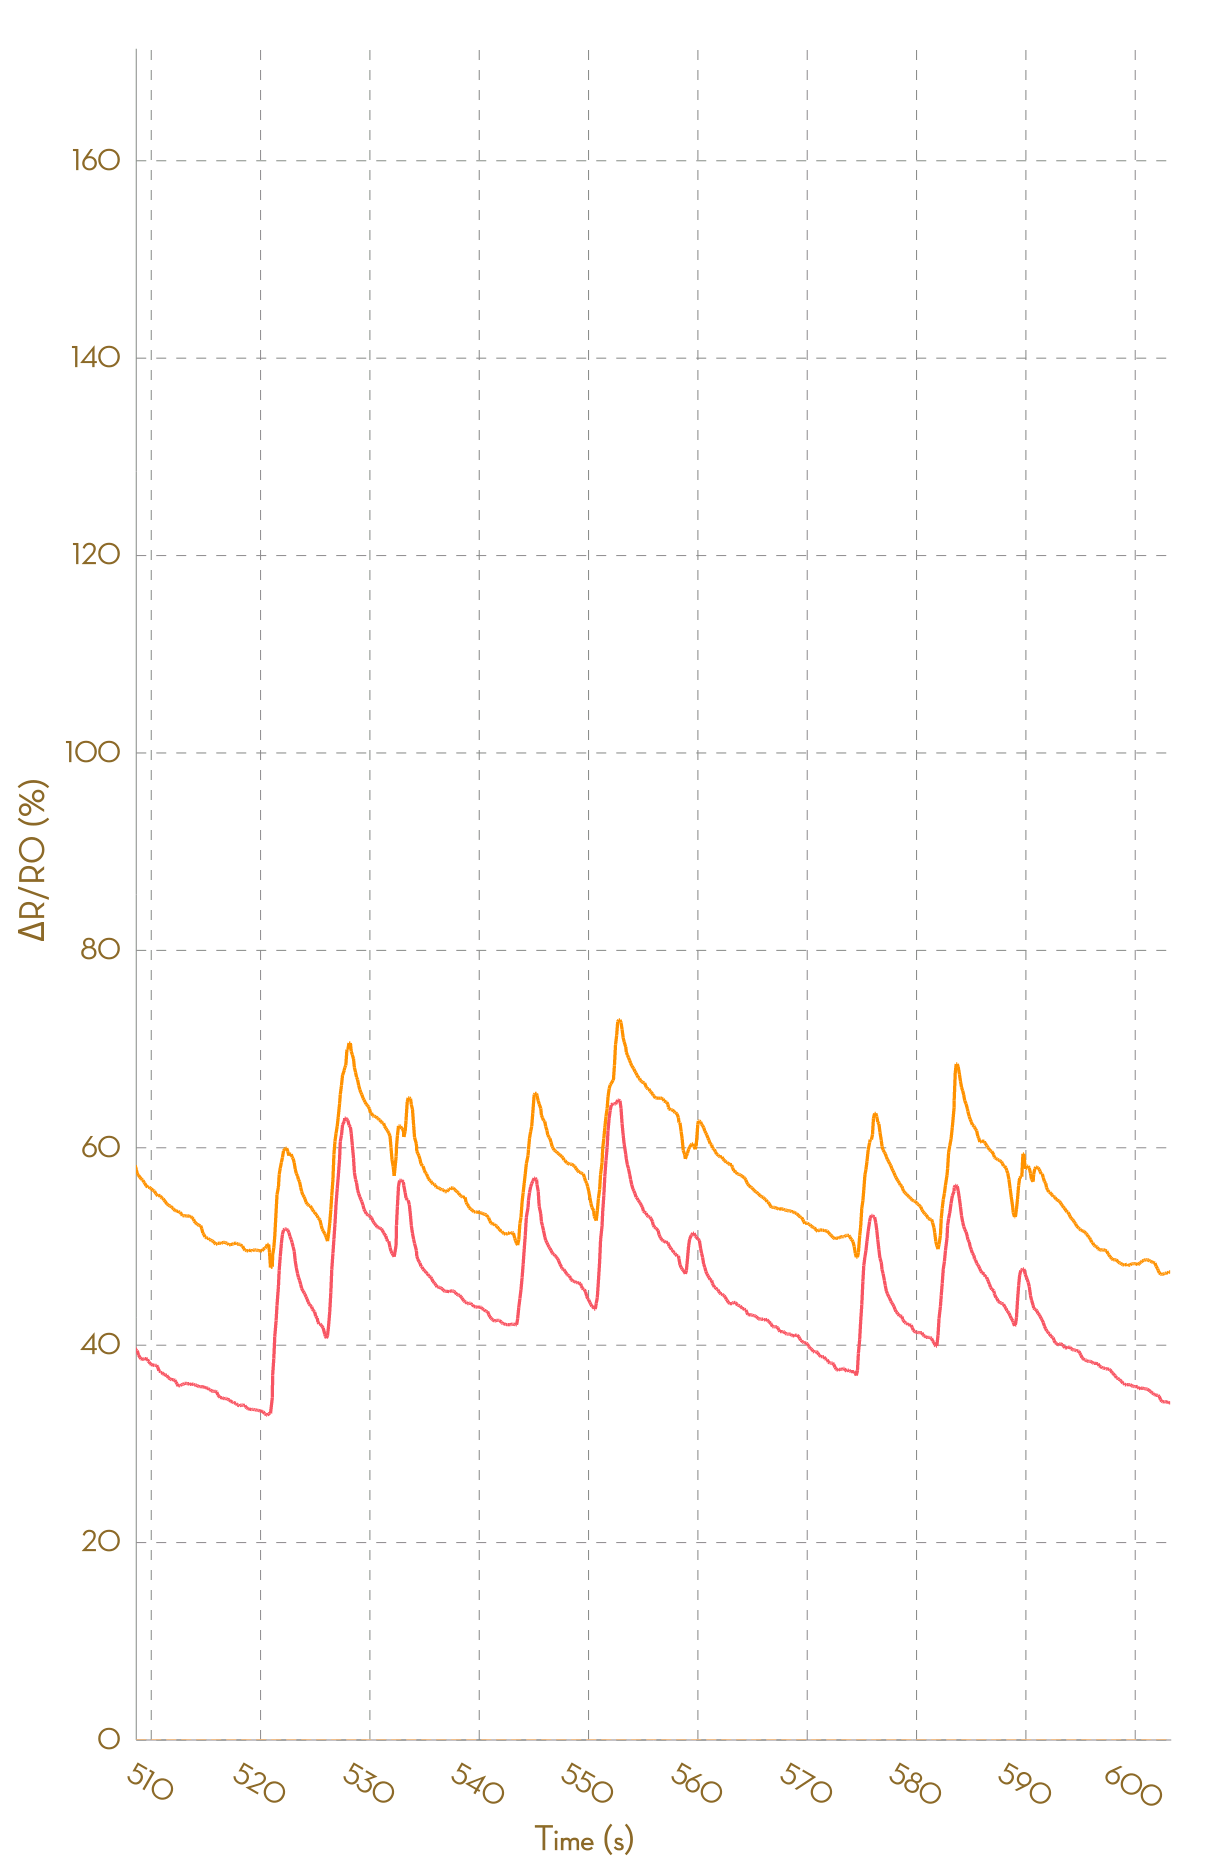

The file beside this chart, header and first rows:
, Ch1, , Ch2, , Ch3, , Ch4, , Ch5, , Ch6, , Ch7, , Ch8, 
Time (s), R (kohm), ΔR/R0 (%), R (kohm), ΔR/R0 (%), R (kohm), ΔR/R0 (%), R (kohm), ΔR/R0 (%), R (kohm), ΔR/R0 (%), R (kohm), ΔR/R0 (%), R (kohm), ΔR/R0 (%), R (kohm), ΔR/R0 (%)
0.017, 3.613, 0.0000, 5.523, 0.0000, 49986, 0.0000, NA, NA, NA, NA, NA, NA, NA, NA, NA, NA
0.102, 3.613, 0.0000, 5.523, 0.0000, 55161, 0.0000, NA, NA, NA, NA, NA, NA, NA, NA, NA, NA
0.191, 3.612, 0.0000, 5.523, 0.0000, 55161, 0.0000, NA, NA, NA, NA, NA, NA, NA, NA, NA, NA
0.287, 3.612, 0.0000, 5.526, 0.0000, 26471, 0.0000, 189715, 0.0000, NA, NA, NA, NA, NA, NA, NA, NA
0.386, 3.606, 0.0000, 5.526, 0.0000, 54599, 0.0000, NA, NA, NA, NA, NA, NA, NA, NA, NA, NA
0.497, 3.603, 0.0000, 5.522, 0.0000, 54599, 0.0000, NA, NA, NA, NA, NA, NA, NA, NA, NA, NA
0.592, 3.607, 0.0000, 5.522, 0.0000, 25818, 0.0000, NA, NA, NA, NA, NA, NA, NA, NA, NA, NA
0.724, 3.63, 0.0000, 5.522, 0.0000, 25818, 0.0000, NA, NA, NA, NA, NA, NA, NA, NA, NA, NA
0.789, 3.63, 0.0000, 5.522, 0.0000, 25586, 0.0000, NA, NA, NA, NA, NA, NA, NA, NA, NA, NA
0.894, 3.62, 0.0000, 5.52, 0.0000, 46821, 0.0000, NA, NA, NA, NA, NA, NA, NA, NA, NA, NA
0.986, 3.615, 0.0000, 5.519, 0.0000, 50919, 0.0000, NA, NA, NA, NA, NA, NA, NA, NA, NA, NA
1.077, 3.625, 0.0000, 5.522, 0.0696, 55247, 8.499, NA, NA, NA, NA, NA, NA, NA, NA, NA, NA
1.177, 3.789, 4.525, 5.684, 3.008, 55247, 8.499, NA, NA, NA, NA, NA, NA, NA, NA, NA, NA
1.280, 3.902, 7.625, 5.848, 5.975, 26157, -48.63, 192912, 0.0000, NA, NA, NA, NA, NA, NA, NA, NA
1.380, 4.025, 11.04, 5.984, 8.435, 52960, 4.007, NA, NA, NA, NA, NA, NA, NA, NA, NA, NA
1.473, 4.107, 13.29, 6.125, 11, 52960, 4.007, NA, NA, NA, NA, NA, NA, NA, NA, NA, NA
1.568, 4.133, 14, 6.23, 12.89, 25830, -49.27, NA, NA, NA, NA, NA, NA, NA, NA, NA, NA
1.677, 4.161, 14.78, 6.325, 14.62, 28242, -44.54, 195098, 0.0000, NA, NA, NA, NA, NA, NA, NA, NA
1.783, 4.195, 15.7, 6.419, 16.32, 30201, -40.69, NA, NA, NA, NA, NA, NA, NA, NA, NA, NA
1.872, 4.269, 17.75, 6.518, 18.1, 30201, -40.69, NA, NA, NA, NA, NA, NA, NA, NA, NA, NA
1.994, 4.348, 19.92, 6.584, 19.31, 23196, -54.45, NA, NA, NA, NA, NA, NA, NA, NA, NA, NA
2.070, 4.381, 20.84, 6.644, 20.39, 24775, -51.34, NA, NA, NA, NA, NA, NA, NA, NA, NA, NA
2.166, 4.406, 21.54, 6.726, 21.88, 45500, -10.64, NA, NA, NA, NA, NA, NA, NA, NA, NA, NA
2.270, 4.424, 22.03, 6.777, 22.81, 49615, -2.561, NA, NA, NA, NA, NA, NA, NA, NA, NA, NA
2.364, 4.457, 22.95, 6.835, 23.86, 54475, 6.983, NA, NA, NA, NA, NA, NA, NA, NA, NA, NA
2.471, 4.475, 23.45, 6.859, 24.29, 54475, 6.983, NA, NA, NA, NA, NA, NA, NA, NA, NA, NA
2.596, 4.475, 23.45, 6.873, 24.54, 25367, -50.18, NA, NA, NA, NA, NA, NA, NA, NA, NA, NA
2.658, 4.469, 23.27, 6.875, 24.59, 27710, -45.58, NA, NA, NA, NA, NA, NA, NA, NA, NA, NA
2.756, 4.454, 22.86, 6.876, 24.6, 31027, -39.07, NA, NA, NA, NA, NA, NA, NA, NA, NA, NA
2.858, 4.457, 22.95, 6.88, 24.67, 31027, -39.07, NA, NA, NA, NA, NA, NA, NA, NA, NA, NA
2.956, 4.457, 22.95, 6.883, 24.72, 23628, -53.6, NA, NA, NA, NA, NA, NA, NA, NA, NA, NA
3.047, 4.444, 22.6, 6.883, 24.72, 25275, -50.36, NA, NA, NA, NA, NA, NA, NA, NA, NA, NA
3.146, 4.421, 21.94, 6.882, 24.7, 46303, -9.065, NA, NA, NA, NA, NA, NA, NA, NA, NA, NA
3.249, 4.391, 21.13, 6.877, 24.62, 50742, -0.3483, NA, NA, NA, NA, NA, NA, NA, NA, NA, NA
3.347, 4.374, 20.65, 6.875, 24.57, 55437, 8.872, NA, NA, NA, NA, NA, NA, NA, NA, NA, NA
3.440, 4.353, 20.07, 6.873, 24.54, 55437, 8.872, NA, NA, NA, NA, NA, NA, NA, NA, NA, NA
3.546, 4.343, 19.8, 6.865, 24.39, 25941, -49.05, 195235, 0.0000, NA, NA, NA, NA, NA, NA, NA, NA
3.635, 4.338, 19.65, 6.862, 24.34, 53105, 4.294, NA, NA, NA, NA, NA, NA, NA, NA, NA, NA
3.776, 4.341, 19.75, 6.848, 24.09, NA, NA, NA, NA, NA, NA, NA, NA, NA, NA, NA, NA
3.848, 4.341, 19.75, 6.842, 23.98, NA, NA, NA, NA, NA, NA, NA, NA, NA, NA, NA, NA
3.937, 4.34, 19.72, 6.84, 23.94, 29529, -42.01, NA, NA, NA, NA, NA, NA, NA, NA, NA, NA
4.045, 4.34, 19.71, 6.835, 23.86, 30350, -40.4, NA, NA, NA, NA, NA, NA, NA, NA, NA, NA
4.145, 4.34, 19.7, 6.832, 23.8, 30350, -40.4, NA, NA, NA, NA, NA, NA, NA, NA, NA, NA
4.234, 4.336, 19.6, 6.827, 23.71, 23099, -54.64, NA, NA, NA, NA, NA, NA, NA, NA, NA, NA
4.377, 4.341, 19.74, 6.824, 23.66, 24861, -51.18, NA, NA, NA, NA, NA, NA, NA, NA, NA, NA
4.429, 4.341, 19.74, 6.816, 23.51, 45938, -9.782, NA, NA, NA, NA, NA, NA, NA, NA, NA, NA
4.538, 4.32, 19.16, 6.811, 23.42, 49953, -1.898, NA, NA, NA, NA, NA, NA, NA, NA, NA, NA
4.632, 4.302, 18.66, 6.803, 23.27, 53941, 5.935, NA, NA, NA, NA, NA, NA, NA, NA, NA, NA
4.730, 4.302, 18.66, 6.795, 23.14, 53941, 5.935, NA, NA, NA, NA, NA, NA, NA, NA, NA, NA
4.826, 4.328, 19.39, 6.795, 23.14, 25560, -49.8, NA, NA, NA, NA, NA, NA, NA, NA, NA, NA
4.981, 4.427, 22.11, 6.831, 23.78, 27710, -45.58, NA, NA, NA, NA, NA, NA, NA, NA, NA, NA
5.024, 4.539, 25.21, 6.91, 25.22, 30469, -40.16, NA, NA, NA, NA, NA, NA, NA, NA, NA, NA
5.131, 4.579, 26.3, 6.968, 26.26, 30469, -40.16, NA, NA, NA, NA, NA, NA, NA, NA, NA, NA
5.224, 4.701, 29.68, 7.037, 27.52, 51288, 0.7250, NA, NA, NA, NA, NA, NA, NA, NA, NA, NA
5.321, 4.706, 29.81, 7.113, 28.89, 55258, 8.521, NA, NA, NA, NA, NA, NA, NA, NA, NA, NA
5.423, 4.739, 30.73, 7.16, 29.74, 55258, 8.521, NA, NA, NA, NA, NA, NA, NA, NA, NA, NA
5.531, 4.783, 31.92, 7.206, 30.58, 26389, -48.17, NA, NA, NA, NA, NA, NA, NA, NA, NA, NA
5.623, 4.83, 33.23, 7.262, 31.6, 29276, -42.5, NA, NA, NA, NA, NA, NA, NA, NA, NA, NA
5.711, 4.887, 34.81, 7.299, 32.26, 29276, -42.5, NA, NA, NA, NA, NA, NA, NA, NA, NA, NA
... 6,078 more rows
